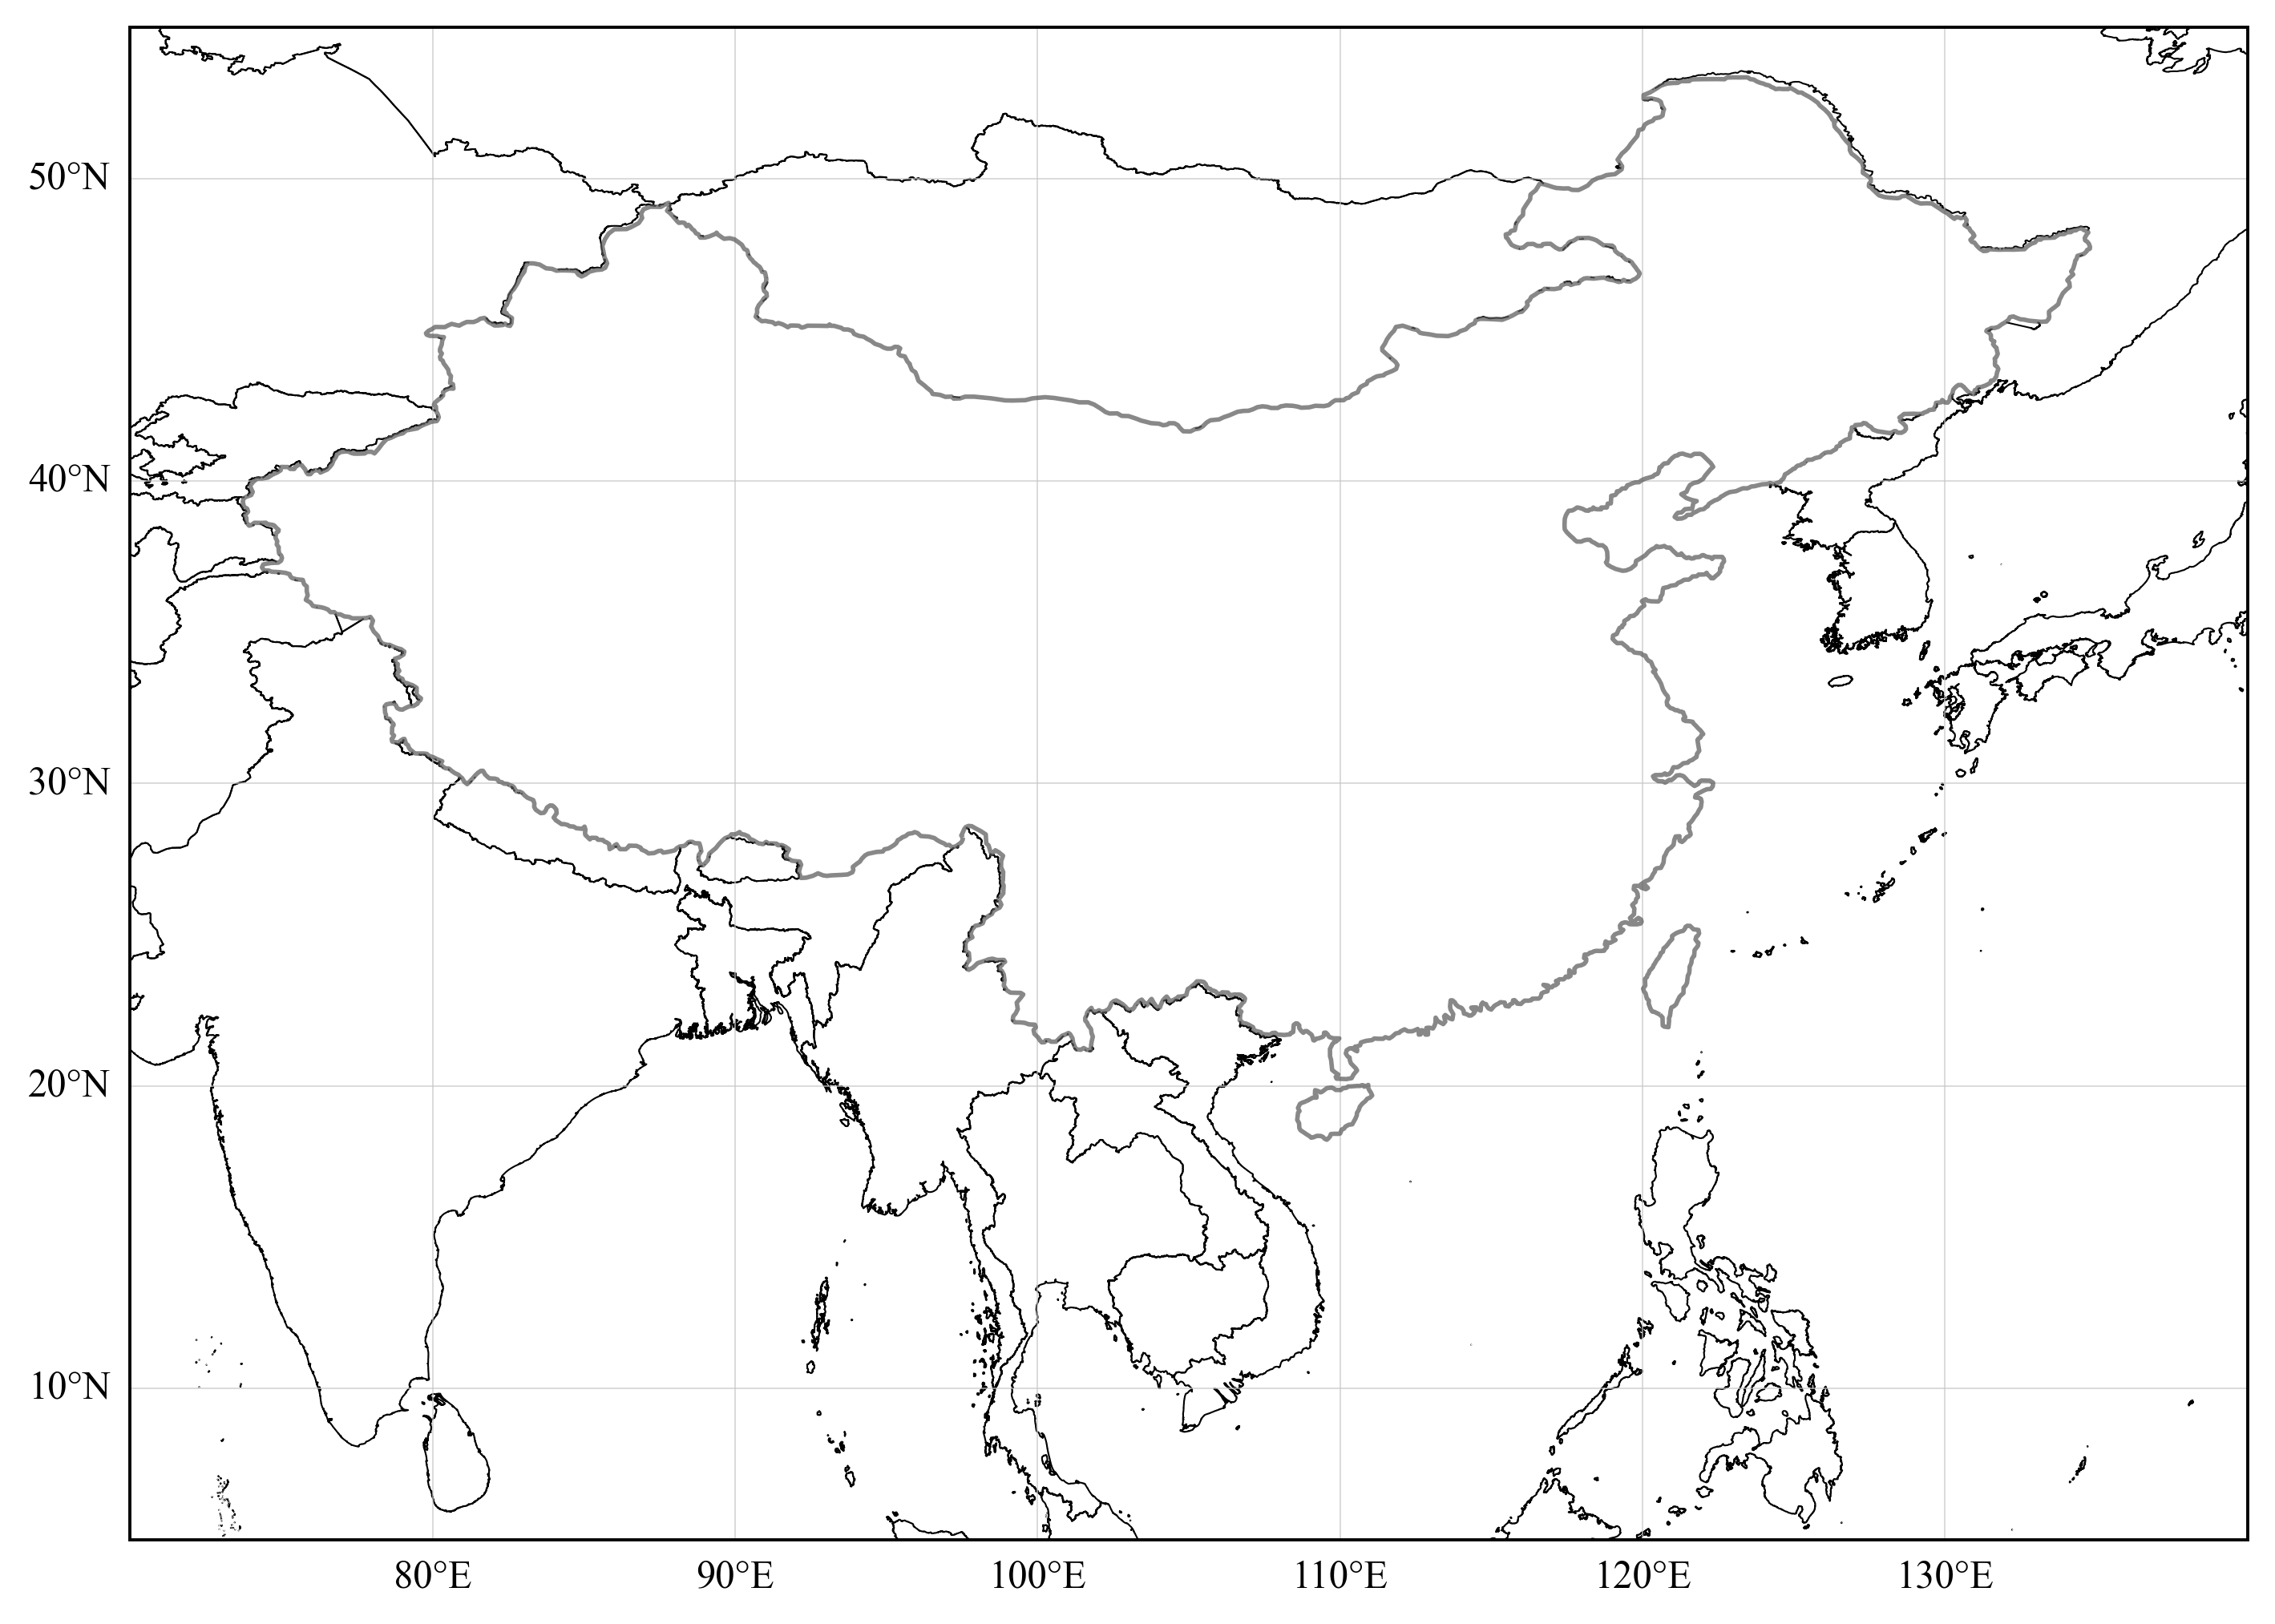

Write the Python code that produced this figure.
from pathlib import Path

import cartopy.crs as ccrs
import matplotlib.pyplot as plt
from cartopy.io.shapereader import Reader
from shapely.geometry import box as shapely_box
from shapely.ops import unary_union

from cnmap import (
    DEFAULT_WORLD_ADM0_SHP,
    DEFAULT_WORLD_ADM1_SHP,
    _adaptive_country_label_params,
    _lonlat_in_extent,
    _place_label_with_overlap_control,
    _skip_country_label,
    build_world_country_cells,
)

DEFAULT_CHINA_ADM0_SIMPLIFIED_SHP = "geoBoundaries-CHN-ADM0-all/geoBoundaries-CHN-ADM0_simplified.shp"


def _is_china_or_taiwan_adm0(attrs: dict) -> bool:
    values = [
        attrs.get("shapeGroup"),
        attrs.get("shapeISO"),
        attrs.get("shapeName"),
    ]
    tokens = []
    for value in values:
        if value is None:
            continue
        tokens.append(str(value).strip().lower())

    if any(t in {"chn", "cn", "china"} for t in tokens):
        return True
    if any(t in {"twn", "tw", "taiwan"} for t in tokens):
        return True
    return any(("china" in t) or ("taiwan" in t) for t in tokens)


def _add_grid(ax):
    gl = ax.gridlines(
        draw_labels=True,
        linestyle="-",
        color="#c8c8c8",
        alpha=0.75,
        linewidth=0.35,
    )
    gl.top_labels = False
    gl.right_labels = False


def _load_china_union_geometry(
    china_adm0_simplified_path: str,
    extent: tuple[float, float, float, float],
):
    lon_min, lon_max, lat_min, lat_max = extent
    bbox = shapely_box(lon_min, lat_min, lon_max, lat_max)
    chn_geoms = []

    for rec in Reader(str(Path(china_adm0_simplified_path).resolve())).records():
        attrs = rec.attributes
        if str(attrs.get("shapeGroup", "")).strip().upper() != "CHN":
            continue

        geom = rec.geometry
        if geom is None:
            continue
        try:
            if not geom.intersects(bbox):
                continue
        except Exception:
            continue
        chn_geoms.append(geom)

    if not chn_geoms:
        return None

    china_union = unary_union(chn_geoms)
    if china_union.is_empty:
        return None
    return china_union


def _draw_non_china_adm0_boundaries(
    ax,
    adm0_path: str,
    extent: tuple[float, float, float, float],
    linewidth: float = 0.42,
    china_geom=None,
    omit_shared_with_china: bool = True,
):
    lon_min, lon_max, lat_min, lat_max = extent
    bbox = shapely_box(lon_min, lat_min, lon_max, lat_max)
    geoms = []
    for rec in Reader(str(Path(adm0_path).resolve())).records():
        geom = rec.geometry
        if geom is None:
            continue
        try:
            if not geom.intersects(bbox):
                continue
        except Exception:
            continue
        if _is_china_or_taiwan_adm0(rec.attributes):
            continue
        line_geom = geom.boundary
        if omit_shared_with_china and china_geom is not None:
            try:
                # Remove China-shared segments from neighbor borders.
                line_geom = line_geom.difference(china_geom.buffer(0.02))
            except Exception:
                pass
        try:
            if line_geom.is_empty:
                continue
        except Exception:
            continue
        geoms.append(line_geom)

    if geoms:
        ax.add_geometries(
            geoms,
            crs=ccrs.PlateCarree(),
            facecolor="none",
            edgecolor="#000000",
            linewidth=linewidth,
            zorder=2,
        )


def _draw_replaced_china_boundary(
    ax,
    china_geom,
    linewidth: float = 1.15,
    edgecolor: str = "#5a5a5a",
    alpha: float = 0.72,
):
    if china_geom is None:
        return

    if china_geom.is_empty:
        return

    ax.add_geometries(
        [china_geom.boundary],
        crs=ccrs.PlateCarree(),
        facecolor="none",
        edgecolor=edgecolor,
        linewidth=linewidth,
        alpha=alpha,
        zorder=3,
    )


def _draw_country_cell_labels(
    ax,
    extent: tuple[float, float, float, float],
    subdivision_shape_path: str = DEFAULT_WORLD_ADM1_SHP,
    country_shape_path: str = DEFAULT_WORLD_ADM0_SHP,
    processing_extent: tuple[float, float, float, float] | None = None,
    avoid_overlap: bool = True,
):
    proj = ccrs.PlateCarree()
    effective_processing_extent = processing_extent if processing_extent is not None else extent

    cells = build_world_country_cells(
        subdivision_shape_path=subdivision_shape_path,
        country_shape_path=country_shape_path,
        processing_extent=effective_processing_extent,
    )

    labels = sorted(cells.values(), key=lambda c: c.area, reverse=True)
    placed_boxes = []
    sparse_offsets = [
        (0.0, 0.0),
        (0.7, 0.0),
        (-0.7, 0.0),
        (0.0, 0.55),
        (0.0, -0.55),
        (0.55, 0.45),
        (-0.55, 0.45),
        (0.55, -0.45),
        (-0.55, -0.45),
    ]
    shown = 0
    max_sparse_labels, min_sparse_area, dynamic_overlap_padding = _adaptive_country_label_params(
        effective_processing_extent
    )

    for cell in labels:
        text = cell.label
        if text == "Unknown" or _skip_country_label(text):
            continue
        lon, lat = cell.centroid
        if not _lonlat_in_extent(lon, lat, effective_processing_extent):
            continue
        area = cell.area
        fontsize = 6.5 if area > 500 else 5.8 if area > 120 else 5.0 if area > 25 else 4.2

        if avoid_overlap:
            if area < min_sparse_area:
                continue
            placed = _place_label_with_overlap_control(
                ax=ax,
                proj=proj,
                text=text,
                lon=lon,
                lat=lat,
                fontsize=fontsize,
                color="#2f2f2f",
                placed_boxes=placed_boxes,
                offsets=sparse_offsets,
                overlap_padding=dynamic_overlap_padding,
                label_extent=effective_processing_extent,
                clip_on=True,
                zorder=5,
            )
            if placed:
                shown += 1
            if shown >= max_sparse_labels:
                break
        else:
            ax.text(
                lon,
                lat,
                text,
                transform=proj,
                fontsize=fontsize,
                color="#2f2f2f",
                ha="center",
                va="center",
                clip_on=True,
                zorder=5,
            )


def draw_world_adm0_china_highlight_canvas(
    ax,
    extent: tuple[float, float, float, float] = (70, 140, 5, 55),
    draw_grid: bool = True,
    show_country_labels: bool = False,
    avoid_label_overlap: bool = True,
    processing_extent: tuple[float, float, float, float] | None = None,
    neighbor_linewidth: float = 0.42,
    china_linewidth: float = 1.15,
    china_edgecolor: str = "#5a5a5a",
    china_alpha: float = 0.72,
    omit_shared_with_china: bool = True,
):
    """
    White background canvas with ADM0 boundaries, but China border is replaced
    by CHN ADM0 simplified geometry and highlighted.
    """
    proj = ccrs.PlateCarree()
    ax.set_extent(extent, crs=proj)
    ax.set_facecolor("white")

    china_geom = _load_china_union_geometry(
        china_adm0_simplified_path=DEFAULT_CHINA_ADM0_SIMPLIFIED_SHP,
        extent=extent,
    )

    # Neighbor line layer is sourced from original geoBoundariesCGAZ ADM0.
    _draw_non_china_adm0_boundaries(
        ax=ax,
        adm0_path=DEFAULT_WORLD_ADM0_SHP,
        extent=extent,
        linewidth=neighbor_linewidth,
        china_geom=china_geom,
        omit_shared_with_china=omit_shared_with_china,
    )
    _draw_replaced_china_boundary(
        ax=ax,
        china_geom=china_geom,
        linewidth=china_linewidth,
        edgecolor=china_edgecolor,
        alpha=china_alpha,
    )

    if draw_grid:
        _add_grid(ax)

    if show_country_labels:
        _draw_country_cell_labels(
            ax=ax,
            extent=extent,
            subdivision_shape_path=DEFAULT_WORLD_ADM1_SHP,
            country_shape_path=DEFAULT_WORLD_ADM0_SHP,
            processing_extent=processing_extent if processing_extent is not None else extent,
            avoid_overlap=avoid_label_overlap,
        )

    return ax


def main():
    plt.rcParams.update(
        {
            "font.sans-serif": ["Times New Roman", "SimHei", "Microsoft YaHei", "Arial Unicode MS"],
            "axes.unicode_minus": False,
            "mathtext.default": "regular",
            "mathtext.fontset": "stix",
        }
    )

    china_extent = (70, 140, 5, 55)

    fig = plt.figure(figsize=(10.5, 7.0), dpi=300)
    ax = fig.add_subplot(1, 1, 1, projection=ccrs.PlateCarree())
    draw_world_adm0_china_highlight_canvas(
        ax=ax,
        extent=china_extent,
        draw_grid=True,
        show_country_labels=False,
        avoid_label_overlap=True,
        processing_extent=china_extent,
        neighbor_linewidth=0.42,
        china_linewidth=1.15,
        china_edgecolor="#5a5a5a",
        china_alpha=0.72,
        omit_shared_with_china=True,
    )

    fig.savefig("world_adm0_china_region_map.png", dpi=350, bbox_inches="tight")
    plt.show()


if __name__ == "__main__":
    main()
